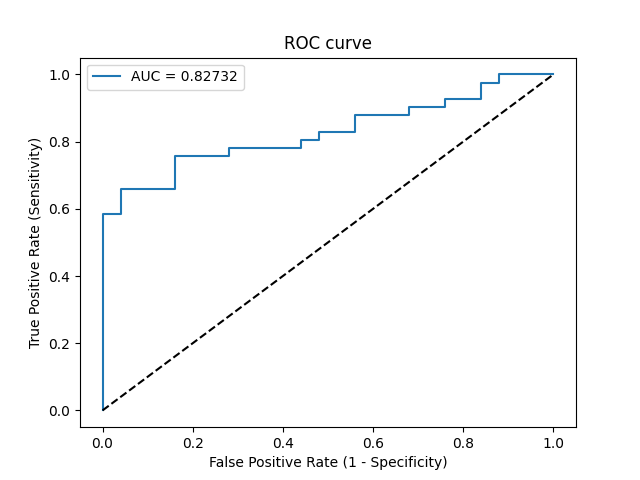

Source data for this figure (header and first rows):
Threshold, Sensitivity, Specificity, NPV, PPV
inf, 0.0, 1.0, 0.3788, 0
0.984, 0.02439, 1.0, 0.3846, 1.0
0.8232, 0.5854, 1.0, 0.5952, 1.0
0.7916, 0.5854, 0.96, 0.5854, 0.96
0.7287, 0.6585, 0.96, 0.6316, 0.9643
0.7095, 0.6585, 0.84, 0.6, 0.871
0.6751, 0.7561, 0.84, 0.6774, 0.8857
0.6592, 0.7561, 0.72, 0.6429, 0.8158
0.6573, 0.7805, 0.72, 0.6667, 0.8205
0.6289, 0.7805, 0.56, 0.6087, 0.7442
0.6063, 0.8049, 0.56, 0.6364, 0.75
0.6012, 0.8049, 0.52, 0.619, 0.7333
0.597, 0.8293, 0.52, 0.65, 0.7391
0.5883, 0.8293, 0.44, 0.6111, 0.7083
0.5849, 0.878, 0.44, 0.6875, 0.72
0.5817, 0.878, 0.32, 0.6154, 0.6792
0.5799, 0.9024, 0.32, 0.6667, 0.6852
0.5726, 0.9024, 0.24, 0.6, 0.6607
0.5659, 0.9268, 0.24, 0.6667, 0.6667
0.5487, 0.9268, 0.16, 0.5714, 0.6441
0.5154, 0.9756, 0.16, 0.8, 0.6557
0.5102, 0.9756, 0.12, 0.75, 0.6452
0.5102, 1.0, 0.12, 1.0, 0.6508
0.4786, 1.0, 0.0, 0, 0.6212
